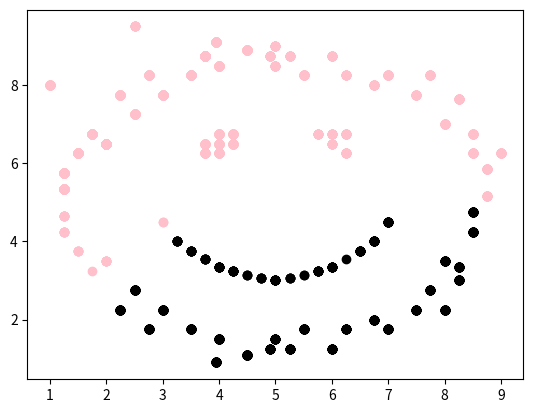

Write the Python code that produced this figure.
import matplotlib.pyplot as plt
import math

def evaluateCoreOrBorder(X, epsilon, NNeighbor):

 global neighbor
 global dictCore

 dictCore = {}
 neighbor = []
 for i in range(len(X)): neighbor.append([])

 #epsilon = epsilon ** 2
 for i in range(0, len(X)):
     nCount = 0
     for j in range(i + 1, len(X)):
         dist = ((X[i][0] - X[j][0]) ** 2) + ((X[i][1] - X[j][1]) ** 2)
         dist = math.sqrt(dist)
         if dist <= epsilon:
             nCount += 1
             neighbor[i].append(j)
             neighbor[j].append(i)

 # check if the point is a Core point
     if nCount >= NNeighbor:
 # It is a core point
         dictCore[i] = True

 #print neighbor
 #print dictCore
 #print len(dictCore)

def getMyNeighbor(point, clusterIndex):
 global dictCore
 global neighbor
 global Clusters
 global X
 global visited

 itsneighbor = neighbor[point]
 for i in range(len(itsneighbor)):
 # check if it is already visited
     if visited[itsneighbor[i]]: continue 
 # set as visited
     visited[itsneighbor[i]] = True
 # add it to the current cluster
     Clusters[clusterIndex].append(itsneighbor[i])

     if itsneighbor[i] in dictCore:
 # it is a core point
         getMyNeighbor(itsneighbor[i], clusterIndex)

def DBScan():
 global dictCore
 global neighbor
 global Clusters
 global X
 global visited

 visited = []
 for i in range(len(X)):
     visited.append(False)

 clusterIndex = 0
 for key in dictCore:
     if visited[key]: continue

     else:
         Clusters.append([])
 # set as visited
         visited[key] = True
         getMyNeighbor(key, clusterIndex)
         clusterIndex += 1

X = [ [1.0,5.0],
 [1.25,5.35],
 [1.25,5.75],
 [1.5,6.25],
 [1.75,6.75],
 [2.0,6.5],
 [3.0,7.75],
 [3.5,8.25],
 [3.75,8.75],
 [3.95,9.1],
 [4.0,8.5],
 [2.5,7.25],
 [2.25,7.75],
 [2.0,6.5],
 [2.75,8.25],
 [4.5,8.9],
 [9.0,5.0],
 [8.75,5.85],
 [9.0,6.25],
 [8.0,7.0],
 [8.5,6.25],
 [8.5,6.75],
 [8.25,7.65],
 [7.0,8.25],
 [6.0,8.75],
 [5.5,8.25],
 [5.25,8.75],
 [4.9,8.75],
 [5.0,8.5],
 [7.5,7.75],
 [7.75,8.25],
 [6.75,8.0],
 [6.25,8.25],
 [4.5,8.9],
 [5.0,1.0],
 [1.25,4.65],
 [1.25,4.25],
 [1.5,3.75],
 [1.75,3.25],
 [2.0,3.5],
 [3.0,2.25],
 [3.5,1.75],
 [3.75,8.75],
 [3.95,0.9],
 [4.0,1.5],
 [2.5,2.75],
 [2.25,2.25],
 [2.0,3.5],
 [2.75,1.75],
 [4.5,1.1],
 [5.0,9.0],
 [8.75,5.15],
 [8.0,2.25],
 [8.25,3.0],
 [8.5,4.75],
 [8.5,4.25],
 [8.25,3.35],
 [7.0,1.75],
 [8.0,3.5],
 [6.0,1.25],
 [5.5,1.75],
 [5.25,1.25],
 [4.9,1.25],
 [5.0,1.5],
 [7.5,2.25],
 [7.75,2.75],
 [6.75,2.0],
 [6.25,1.75],
 [4.5,1.1],
 [3.0,4.5],
 [7.0,4.5],
 [5.0,3.0],
 [4.0,3.35],
 [6.0,3.35],
 [4.25,3.25],
 [5.75,3.25],
 [3.5,3.75],
 [6.5,3.75],
 [3.25,4.0],
 [6.75,4.0],
 [3.75,3.55],
 [6.25,3.55],
 [4.75,3.05],
 [5.25,3.05],
 [4.5,3.15],
 [5.5,3.15],
 [4.0,6.5],
 [4.0,6.75],
 [4.0,6.25],
 [3.75,6.5],
 [4.25,6.5],
 [4.25,6.75],
 [3.75,6.25],
 [6.0,6.5],
 [6.0,6.75],
 [6.0,6.25],
 [5.75,6.75],
 [5.75,6.25],
 [6.25,6.75],
 [6.25,6.25],
 [9.5,9.5],
 [2.5,9.5],
 [1.0,8.0]]
dictCore = {}
neighbor = []
Clusters = []
visited = []
epsilon = 2.0
m = 10

evaluateCoreOrBorder(X, epsilon, m)
DBScan()

#print(Clusters)
print("Number of Clusters: " + str(len(Clusters)))
colors = ['pink','black' ,'blue', 'cyan', 'red', 'orange', 'violet', 'yellow', 'darkgreen', 'grey', 'darkblue', 'darkgreen', 'purple']

sum = 0
for i in range(len(Clusters)):
 x = []
 y = []
 currentCluster = Clusters[i]

 print("Elements in Cluster " + str(i) + ": " + str(len(currentCluster)))
 sum += len(currentCluster)

 for j in range(len(currentCluster)):
     x.append(X[currentCluster[j]][0])
     y.append(X[currentCluster[j]][1])

     plt.scatter(x,y,color=colors[i])

print("Number of Outliers: " + str(len(X) - sum))
plt.show()



